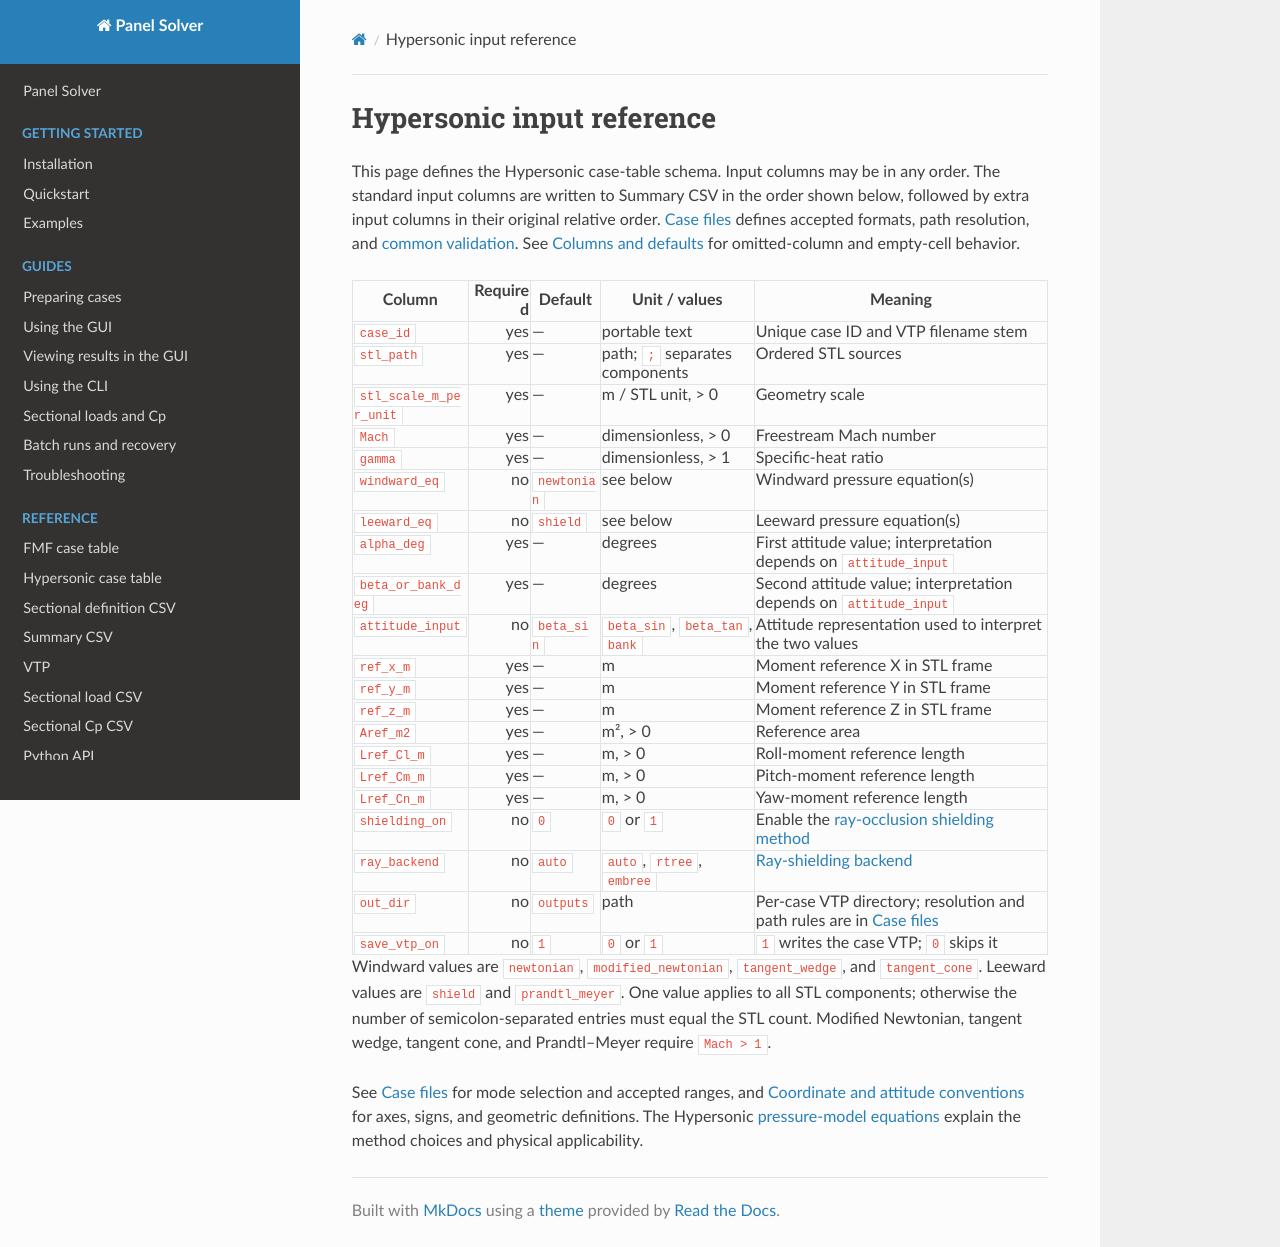

repository: pandorobo11/panelsolver · page: inputs/hypersonic-input.html · generator: mkdocs

# Hypersonic input reference

This page defines the Hypersonic case-table schema. Input columns may be in any
order. The standard input columns are written to Summary CSV in the order shown
below, followed by extra input columns in their original relative order.
[Case files](case-files.md) defines accepted formats, path
resolution, and [common validation](case-files.md#common-validation).
See [Columns and defaults](case-files.md#columns-and-defaults) for
omitted-column and empty-cell behavior.

| Column | Required | Default | Unit / values | Meaning |
|---|---:|---|---|---|
| `case_id` | yes | — | portable text | Unique case ID and VTP filename stem |
| `stl_path` | yes | — | path; `;` separates components | Ordered STL sources |
| `stl_scale_m_per_unit` | yes | — | m / STL unit, > 0 | Geometry scale |
| `Mach` | yes | — | dimensionless, > 0 | Freestream Mach number |
| `gamma` | yes | — | dimensionless, > 1 | Specific-heat ratio |
| `windward_eq` | no | `newtonian` | see below | Windward pressure equation(s) |
| `leeward_eq` | no | `shield` | see below | Leeward pressure equation(s) |
| `alpha_deg` | yes | — | degrees | First attitude value; interpretation depends on `attitude_input` |
| `beta_or_bank_deg` | yes | — | degrees | Second attitude value; interpretation depends on `attitude_input` |
| `attitude_input` | no | `beta_sin` | `beta_sin`, `beta_tan`, `bank` | Attitude representation used to interpret the two values |
| `ref_x_m` | yes | — | m | Moment reference X in STL frame |
| `ref_y_m` | yes | — | m | Moment reference Y in STL frame |
| `ref_z_m` | yes | — | m | Moment reference Z in STL frame |
| `Aref_m2` | yes | — | m², > 0 | Reference area |
| `Lref_Cl_m` | yes | — | m, > 0 | Roll-moment reference length |
| `Lref_Cm_m` | yes | — | m, > 0 | Pitch-moment reference length |
| `Lref_Cn_m` | yes | — | m, > 0 | Yaw-moment reference length |
| `shielding_on` | no | `0` | `0` or `1` | Enable the [ray-occlusion shielding method](../methods/ray-shielding.md) |
| `ray_backend` | no | `auto` | `auto`, `rtree`, `embree` | [Ray-shielding backend](../methods/ray-shielding.md#backend-behavior) |
| `out_dir` | no | `outputs` | path | Per-case VTP directory; resolution and path rules are in [Case files](case-files.md#paths-vtp-destinations-and-components) |
| `save_vtp_on` | no | `1` | `0` or `1` | `1` writes the case VTP; `0` skips it |

Windward values are `newtonian`, `modified_newtonian`, `tangent_wedge`, and
`tangent_cone`. Leeward values are `shield` and `prandtl_meyer`. One value
applies to all STL components; otherwise the number of semicolon-separated
entries must equal the STL count. Modified Newtonian, tangent wedge, tangent
cone, and Prandtl–Meyer require `Mach > 1`.

See [Case files](case-files.md#attitude-modes) for mode selection and
accepted ranges, and
[Coordinate and attitude conventions](../methods/coordinate-and-attitude-conventions.md)
for axes, signs, and geometric definitions. The Hypersonic
[pressure-model equations](../methods/hypersonic.md#pressure-model-equations)
explain the method choices and physical applicability.
